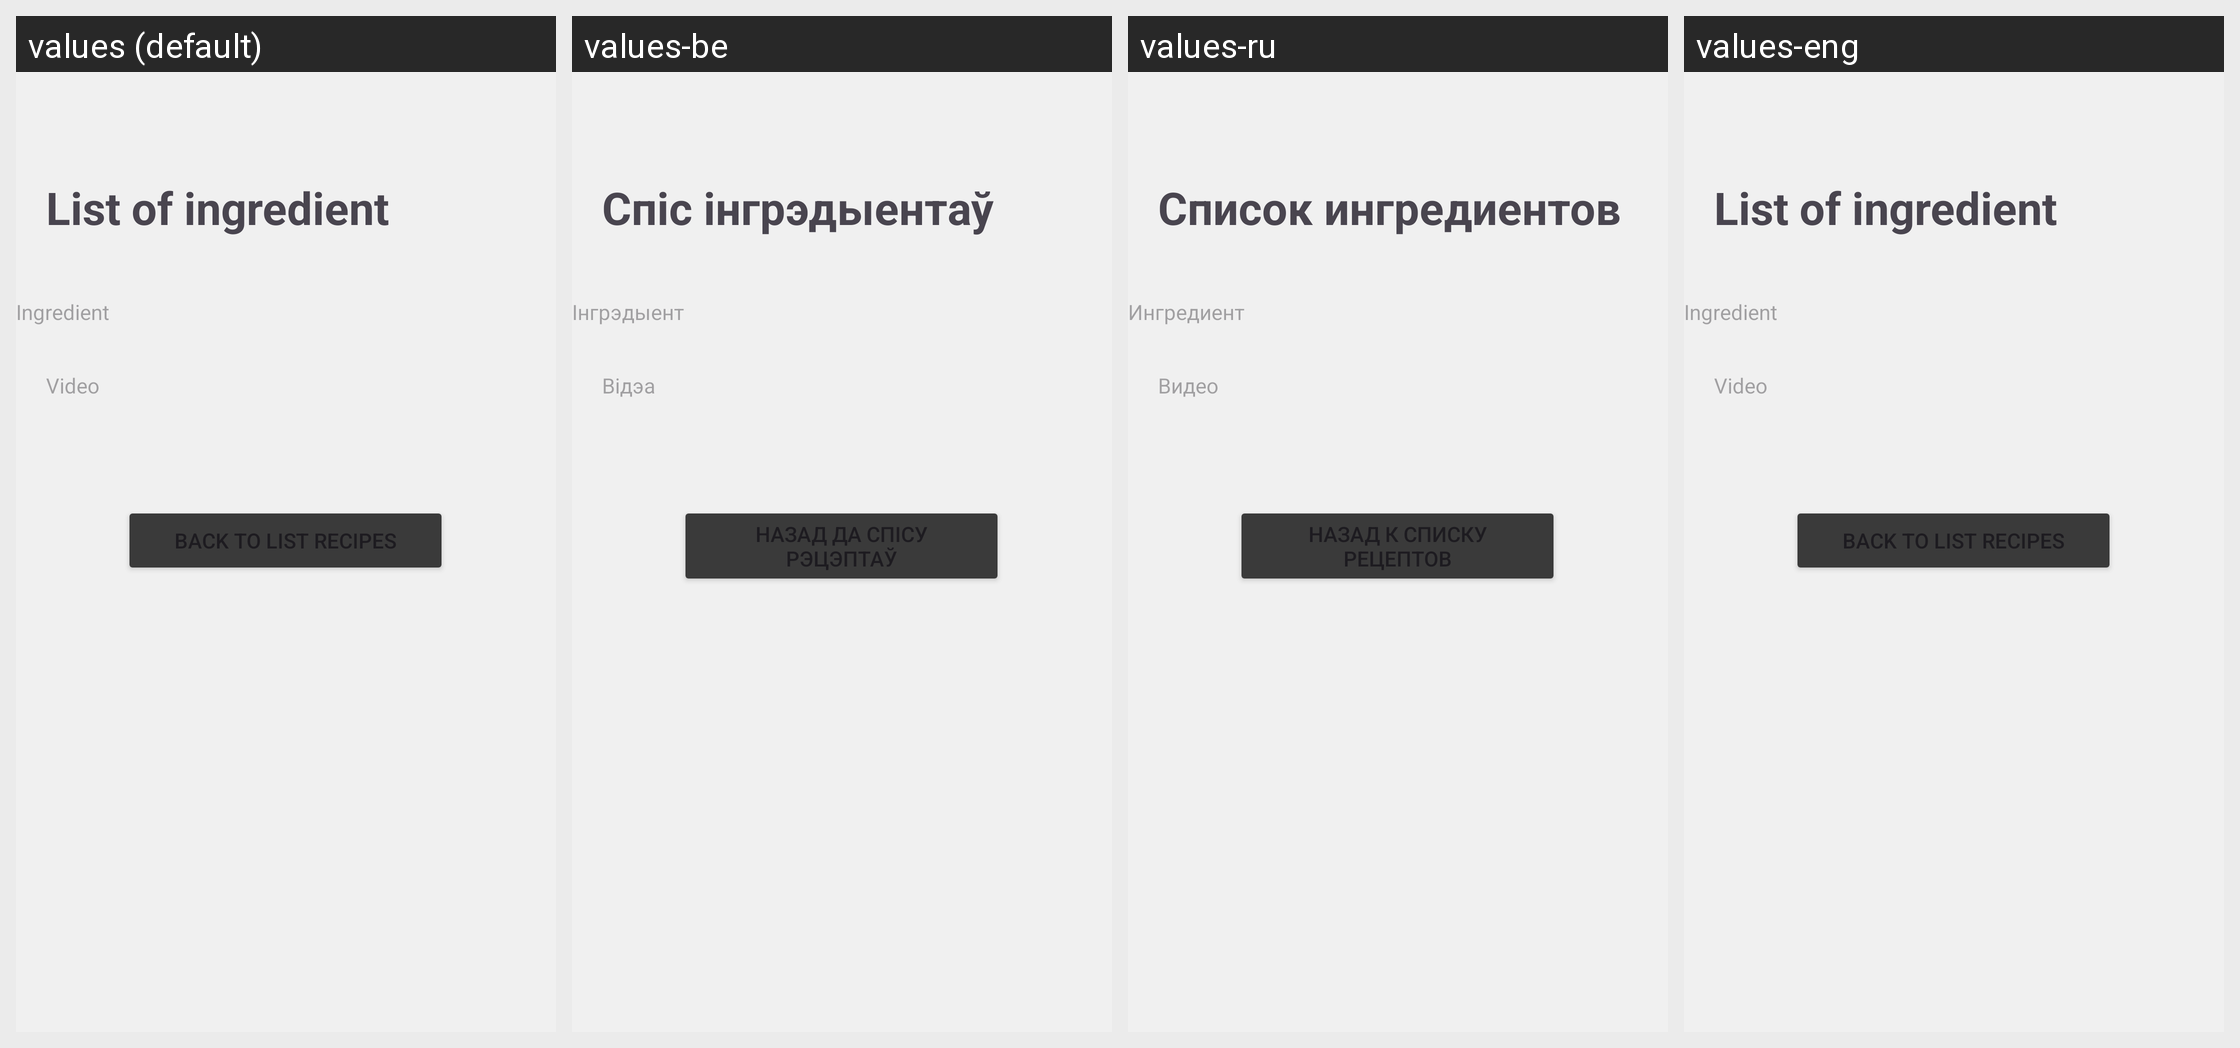

For this localized Android screen grid, give each drawn string resource with its value in every locale shown.
Android screen res/layout/activity_list_ingridient.xml rendered under 4 locales, left to right: values (default), values-be, values-ru, values-eng. Device: Nexus 5 (rendered at 1080×1920; each locale shown at half size, 540×960, under a caption strip naming it); theme Theme.RecipeOfTheDishes.
Strings drawn on this screen, with the default value and each locale's value (text and hints the layout hard-codes, and strings that could not be matched under every locale, appear in the picture but are not listed):

list_of_ingredient
  values: List of ingredient
  values-be: Спіс інгрэдыентаў
  values-ru: Список ингредиентов
  values-eng: List of ingredient

ingredient
  values: Ingredient
  values-be: Інгрэдыент
  values-ru: Ингредиент
  values-eng: Ingredient

video
  values: Video
  values-be: Відэа
  values-ru: Видео
  values-eng: Video
